Run: headless pygame with SDL's dummy video driver; simulated clock (each Clock.tick advances the game by its frame time, no real sleeping); random seed 0; keys injected as events and as key.get_pressed() state; no mouse input.
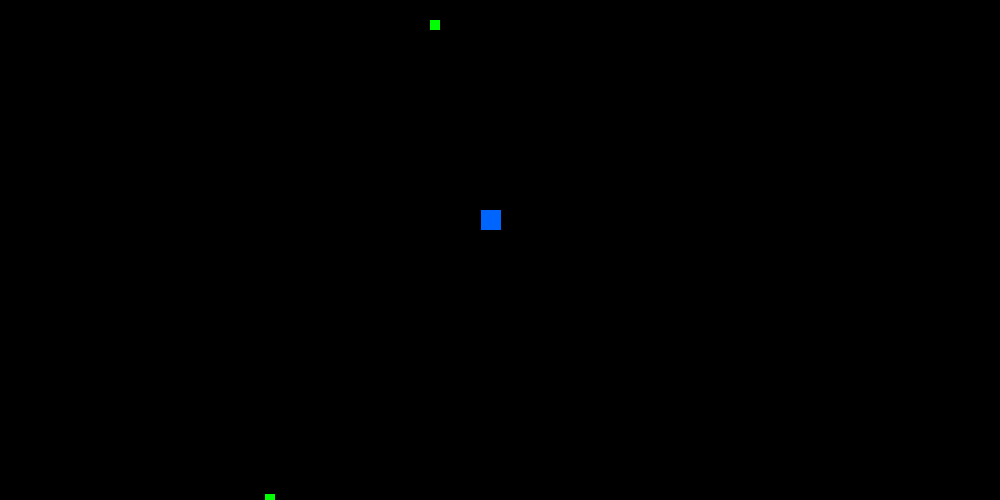
Frame 1 of 1 · flips 1–60 · no input

The pygame program that drew these frames:

from abc import ABC,abstractclassmethod
import random
from enum import Enum
import pygame
import sys

pygame.init()
WIDTH=1000
HEIGHT=500
CREATURE_SIZE=20
FOOD_SIZE=10
SPEED=40
WHITE = (255, 255, 255)
RED = (200,0,0)
GREEN=(0,255,0)
BLUE1 = (0, 0, 255)
BLUE2 = (0, 100, 255)
BLACK = (0,0,0)
step=0
#direction
class Direction(Enum):
    RIGHT=1
    LEFT=2
    UP=3
    DOWN=4
    STRAIGHT=0

class creature:

    def __init__(self):
        self.energy=100
        self.life=70
        self.hungry=True
        self.direction=Direction.DOWN
        self.color=random.choice([WHITE,RED,BLUE1,BLUE2])
        self.loc=[random.randint(0,WIDTH),random.randint(0,HEIGHT)]

    def move(self,x,y):
        step=5
        print(self.direction)
        #giving the direction right or left
        if x-self.loc[0]>0:
            self.direction=Direction.RIGHT
        elif x-self.loc[0]<0:
            self.direction=Direction.LEFT
        #moving in the direction right or left
        print(self.direction)
        if self.direction==Direction.RIGHT:
            if self.loc[0]+step>WIDTH:
                self.loc[0]-=10
            self.loc[0]+=step
        elif self.direction==Direction.LEFT:
            if self.loc[0]-step<0:
                self.loc[0]+=10
            self.loc[0]-=step
        #giving the direction up or down
        print(self.direction)
        if y-self.loc[1]>0:
            self.direction=Direction.DOWN
        elif y-self.loc[1]<0:
            self.direction=Direction.UP
        #moving in the direction up or down
        print(self.direction)
        if self.direction==Direction.DOWN:
            if self.loc[1]+step>HEIGHT:
                self.loc[1]-=10
            self.loc[1]+=step
        elif self.direction==Direction.UP:
            if self.loc[1]-step<0:
                self.loc[1]+=10
            self.loc[1]-=step
        self.energy-=1
        self.life-=1

class food:

    def __init__(self) :
        self.energy=100
        self.life=100
        self.location=[random.randint(0,WIDTH),random.randint(0,HEIGHT)]

    def life_process(self):
        self.energy-=1
        self.life-=1

class nature:

    def __init__(self) -> None:
        self.display=pygame.display.set_mode((WIDTH,HEIGHT))
        pygame.display.set_caption('WORLD')
        self.creature=[]
        self.food=[]
        self.creature_birth()
        self.food_birth()
        self.update_UI()
        self.clock=pygame.time.Clock()

    def play(self):
        self.clock.tick(SPEED)
        for event in pygame.event.get():
            if event.type==pygame.QUIT:
                pygame.quit()
                quit()
        #moving the creature
        for Living_creature in self.creature:
            try:
                closest_food=[self.food[0],1120]
            except:
                print("Nature ended!!!")
                self.apocalypse()
            for food in self.food:
                distance=(food.location[0]-Living_creature.loc[0])**2+(food.location[1]-Living_creature.loc[1])**2
                distance=distance**0.5
                if distance<=5:
                    Living_creature.energy+=food.energy
                    self.food.pop(self.food.index(food))
                if Living_creature.energy>=150 :
                    Living_creature.energy=50
                    self.creature_birth()
                if distance<closest_food[1]:
                    closest_food=[food,distance]
                if Living_creature.energy<=40:
                    self.creature.pop(self.creature.index(Living_creature))
                    break
            try:
                Living_creature.move(closest_food[0].location[0],closest_food[0].location[1])
            except:
                continue

        #Spoiling the food
        food_death_year=50
        for food in self.food:
            food.life_process()
            if food.life==80:#random.randint(50,80):
                self.food_birth()
                #self.food_birth()
            elif food.life==0:
                self.food.pop(self.food.index(food))

        self.update_UI()

    def update_UI(self):
        self.display.fill(BLACK)
        for Living_creature in self.creature:
            pygame.draw.rect(
                self.display,Living_creature.color,
                pygame.Rect(Living_creature.loc[0],Living_creature.loc[1],CREATURE_SIZE,CREATURE_SIZE)
                )

        for food in self.food:
            pygame.draw.rect(self.display,GREEN,pygame.Rect(food.location[0],food.location[1],FOOD_SIZE,FOOD_SIZE))

        pygame.display.flip()

    def creature_birth(self):
        Creature=creature()
        self.creature.append(Creature)

    def food_birth(self):
        Food=food()
        self.food.append(Food)

    def apocalypse(self):
        sys.exit()


#starting the nature
if __name__=="__main__":
    nature=nature()
    while True:
        nature.play()
